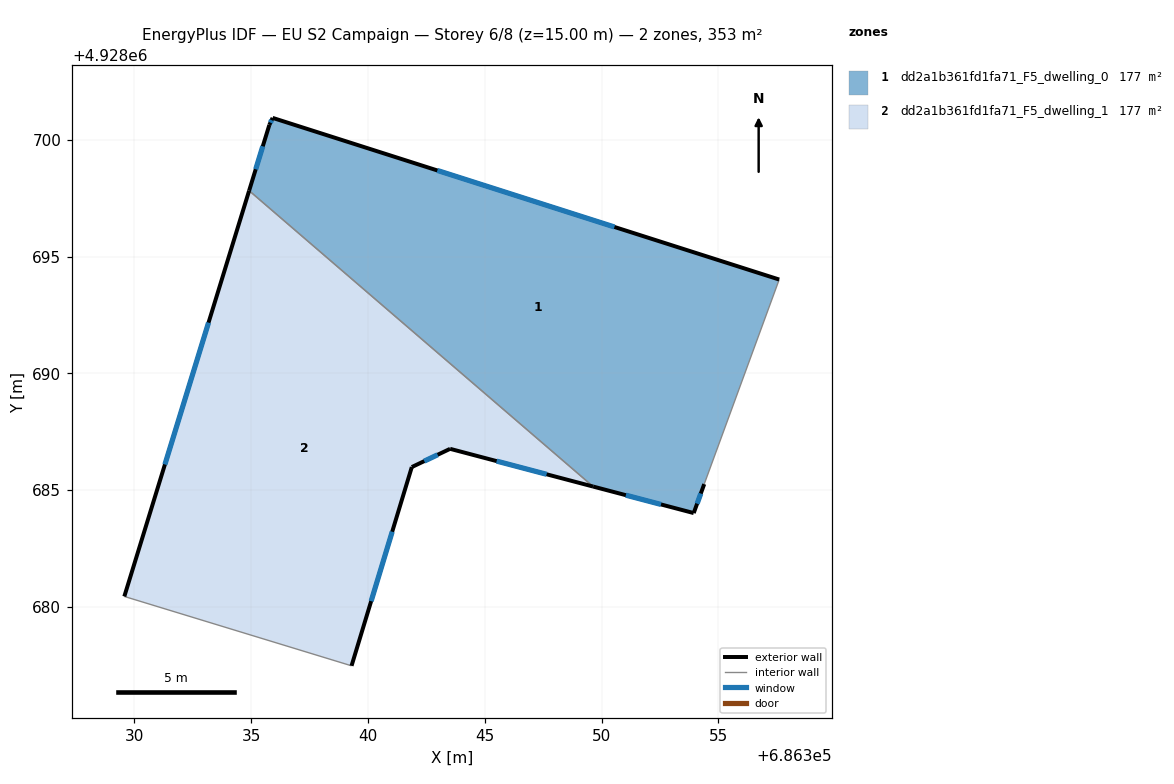
=== STOREY PLAN SPEC (per zone: floor XY polygon, exterior-wall plan segments, windows/doors) ===
zone 1: dd2a1b361fd1fa71_F5_dwelling_0  (176.7 m²)
  floor: (686357.61, 4928694.02) (686354.40, 4928685.26) (686353.95, 4928684.02) (686349.64, 4928685.16) (686334.91, 4928697.82) (686335.78, 4928700.64) (686335.92, 4928700.94)
  exterior wall: (686353.95, 4928684.02) – (686354.40, 4928685.26)  [1.3 m]
    window: (686354.09, 4928684.42) – (686354.25, 4928684.86)  [0.5 m²]
  exterior wall: (686349.64, 4928685.16) – (686353.95, 4928684.02)  [4.5 m]
    window: (686351.04, 4928684.79) – (686352.55, 4928684.39)  [1.6 m²]
  exterior wall: (686335.78, 4928700.64) – (686334.91, 4928697.82)  [2.9 m]
    window: (686335.50, 4928699.72) – (686335.19, 4928698.74)  [1.1 m²]
  exterior wall: (686335.92, 4928700.94) – (686335.78, 4928700.64)  [0.3 m]
    window: (686335.87, 4928700.84) – (686335.82, 4928700.74)  [0.1 m²]
  exterior wall: (686357.61, 4928694.02) – (686335.92, 4928700.94)  [22.8 m]
    window: (686350.55, 4928696.27) – (686342.97, 4928698.69)  [8.3 m²]
  interior walls: 2
zone 2: dd2a1b361fd1fa71_F5_dwelling_1  (176.7 m²)
  floor: (686343.52, 4928686.77) (686341.88, 4928685.99) (686339.30, 4928677.48) (686329.57, 4928680.45) (686334.91, 4928697.82) (686349.64, 4928685.16)
  exterior wall: (686334.91, 4928697.82) – (686329.57, 4928680.45)  [18.2 m]
    window: (686333.17, 4928692.17) – (686331.30, 4928686.10)  [6.7 m²]
  exterior wall: (686343.52, 4928686.77) – (686349.64, 4928685.16)  [6.3 m]
    window: (686345.51, 4928686.24) – (686347.65, 4928685.68)  [2.3 m²]
  exterior wall: (686341.88, 4928685.99) – (686343.52, 4928686.77)  [1.8 m]
    window: (686342.41, 4928686.24) – (686342.98, 4928686.52)  [0.7 m²]
  exterior wall: (686339.30, 4928677.48) – (686341.88, 4928685.99)  [8.9 m]
    window: (686340.14, 4928680.25) – (686341.04, 4928683.22)  [3.3 m²]
  interior walls: 2

=== DERIVED (storey summary) ===
Building: EU S2 Campaign
Storey: 6 of 8  (floor level z = 15.00 m)
Storey gross floor area: 353.3 m²
Zones on this storey: 2
  - dd2a1b361fd1fa71_F5_dwelling_0: floor 176.7 m²; exterior wall 31.8 m (95.4 m²); 5 window(s) 11.7 m²; WWR 12.2%
  - dd2a1b361fd1fa71_F5_dwelling_1: floor 176.7 m²; exterior wall 35.2 m (105.7 m²); 4 window(s) 12.9 m²; WWR 12.2%
Zone adjacency (shared interzone walls):
  - dd2a1b361fd1fa71_F5_dwelling_0 ↔ dd2a1b361fd1fa71_F5_dwelling_1